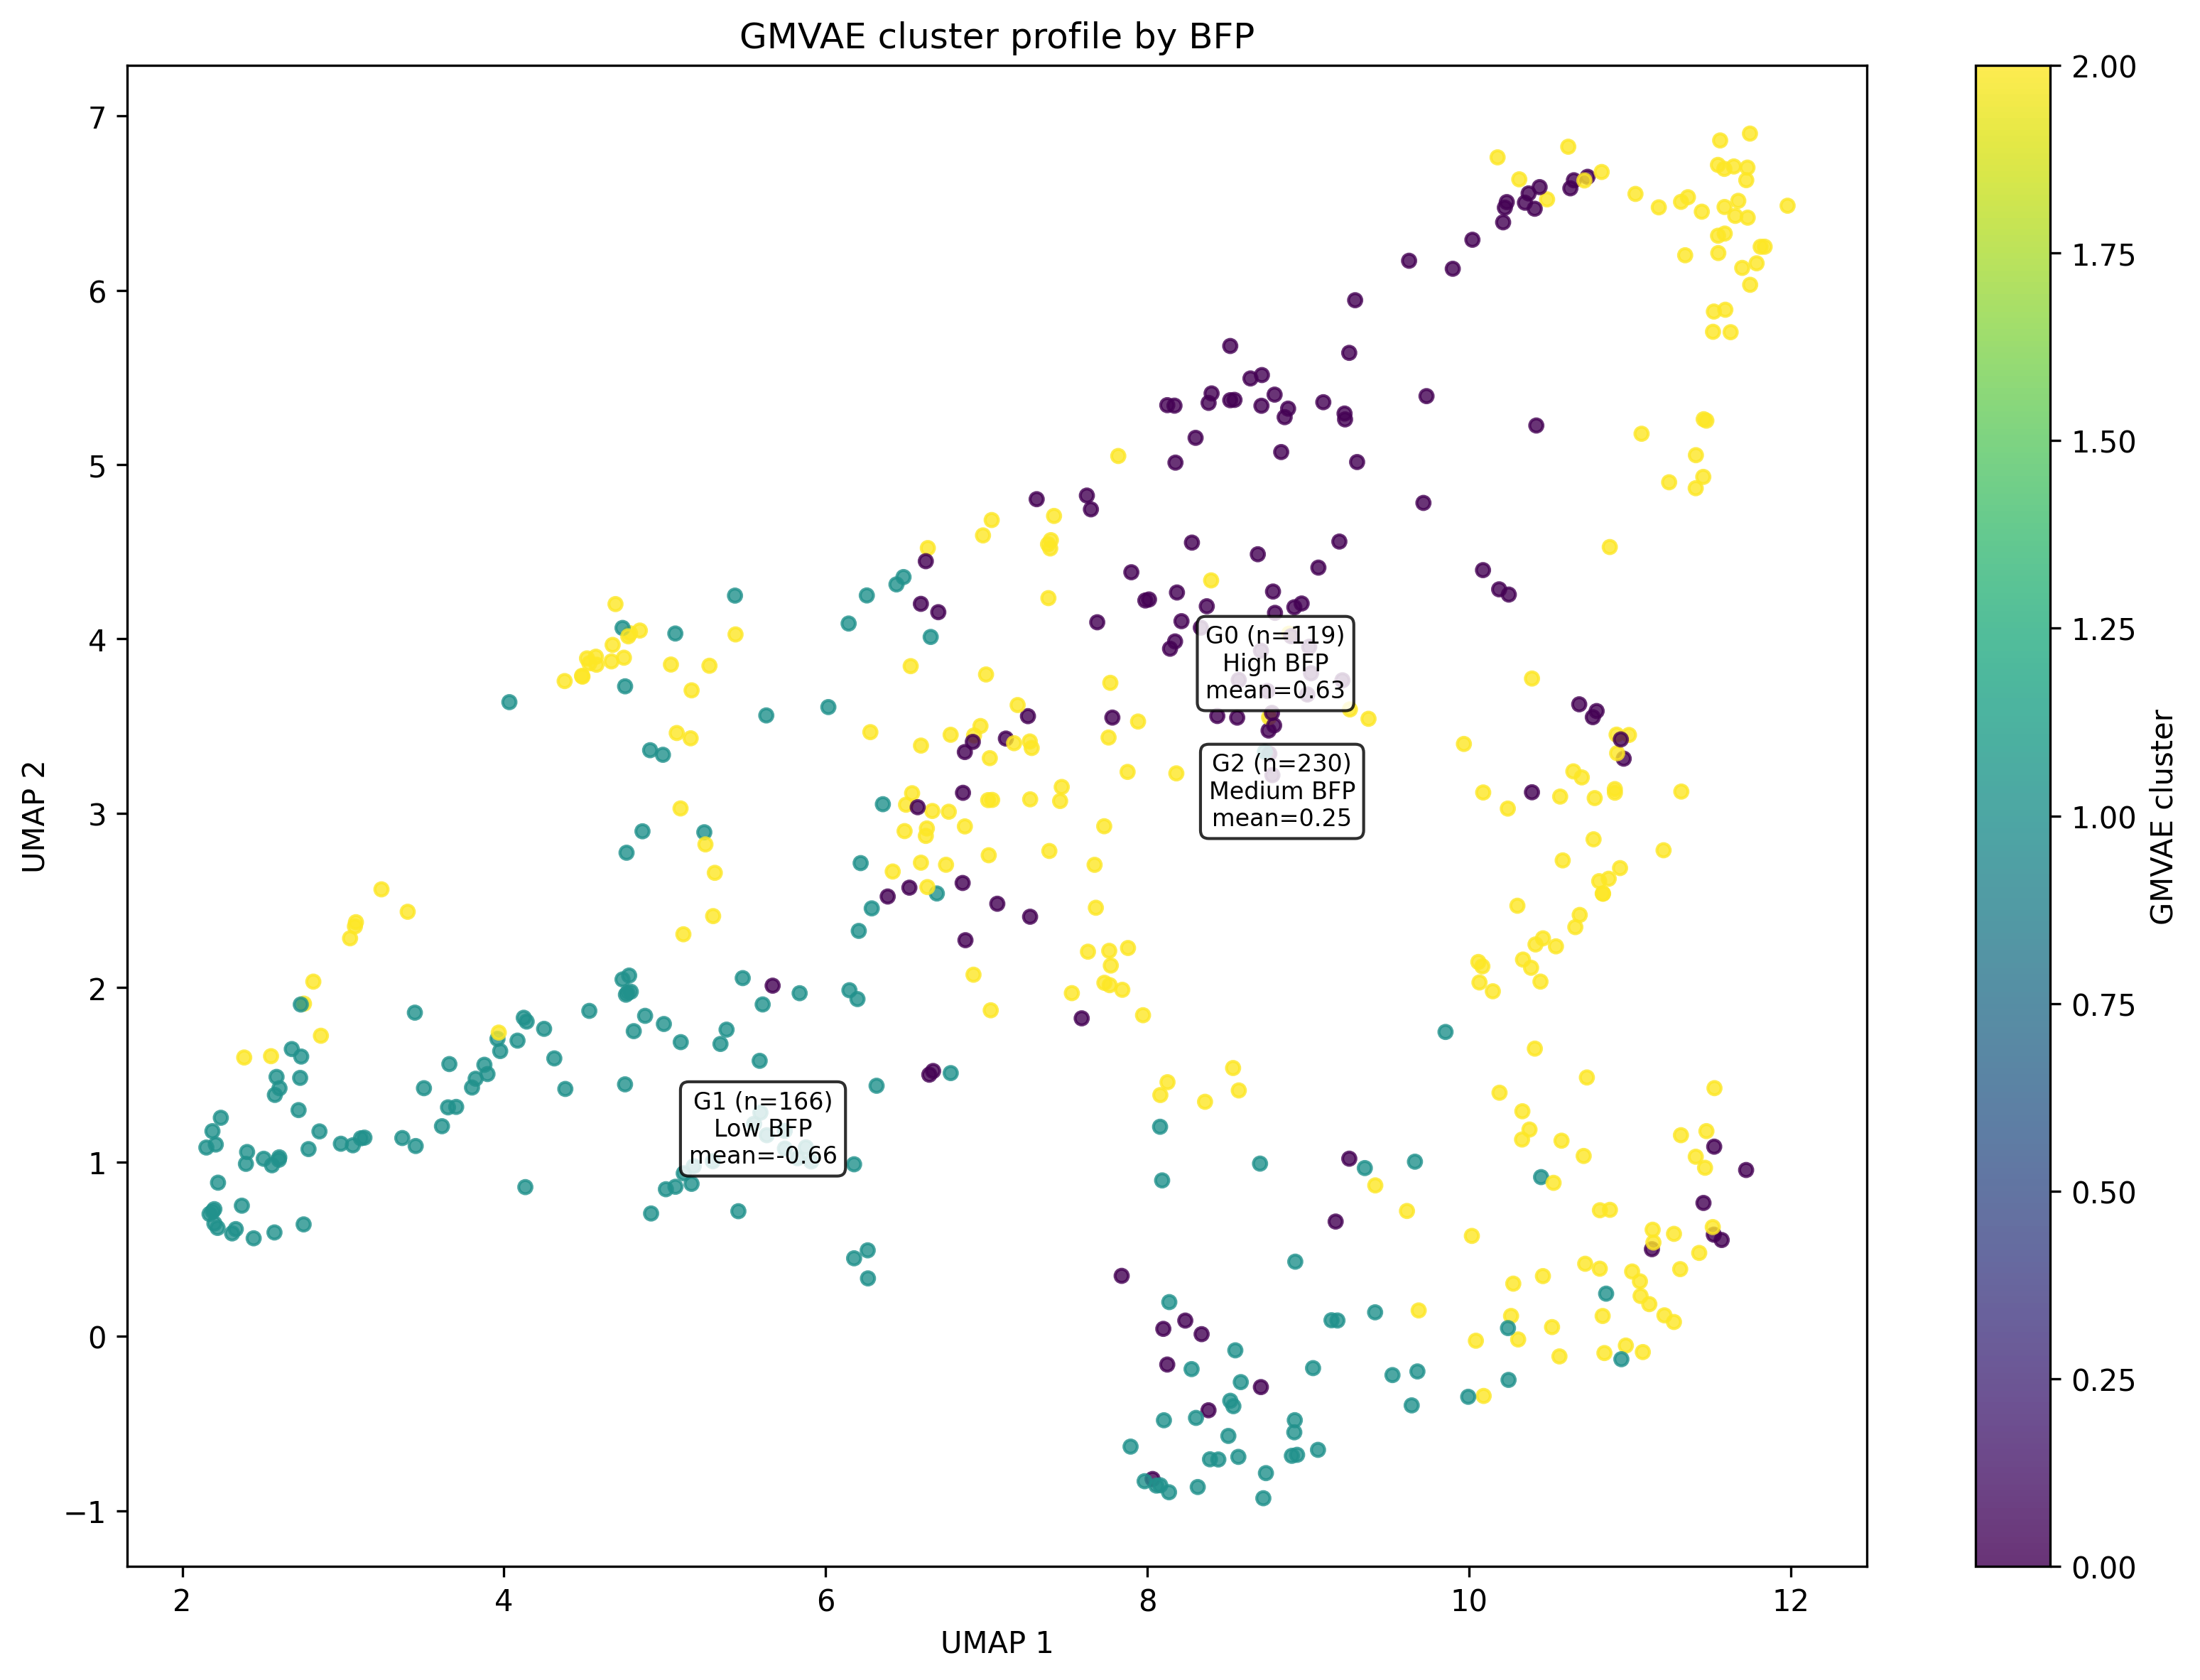

The table this chart was drawn from, first rows:
cluster, n_subjects, umap_1_center, umap_2_center, BFP_scaled_mean, BFP_scaled_std, BFP_scaled_min, BFP_scaled_max, label_x, label_y, BFP_level, BFP_profile
0, 119, 8.798, 3.859, 0.6332, 0.9371, -1.927, 2.838, 8.798, 3.859, High, High BFP
1, 166, 5.611, 1.19, -0.6572, 0.8102, -2.294, 1.662, 5.611, 1.19, Low, Low BFP
2, 230, 8.838, 3.126, 0.2532, 0.8211, -1.591, 2.148, 8.838, 3.126, Medium, Medium BFP
